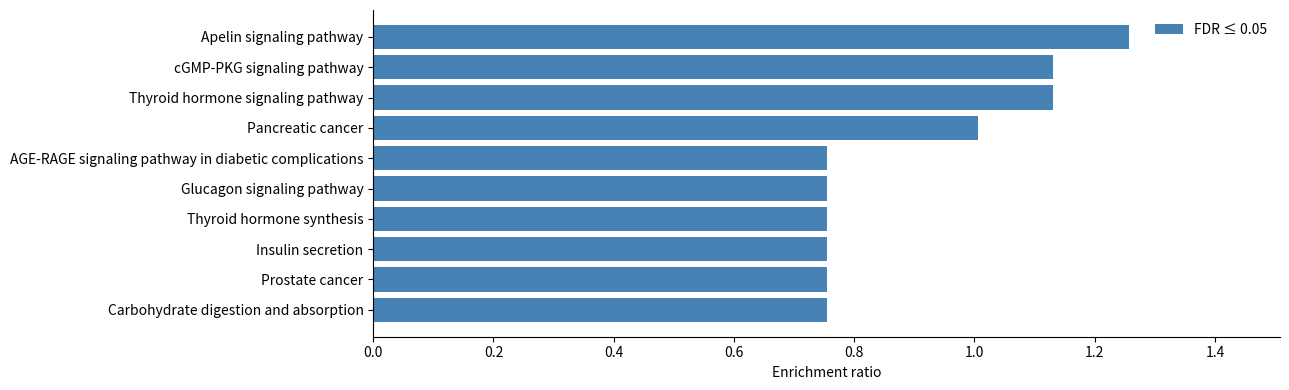

Source code (Python): (Note: this script raises an exception after producing the figure.)
'''Gene enrichment analysis ---pathway'''
import matplotlib.pyplot as plt

# data
description = ['Thyroid hormone signaling pathway', 'cGMP-PKG signaling pathway', 'Carbohydrate digestion and absorption', 'Prostate cancer', 'Apelin signaling pathway', 'Pancreatic cancer', 'Insulin secretion', 'Thyroid hormone synthesis', 'Glucagon signaling pathway', 'AGE-RAGE signaling pathway in diabetic complications', ]
enrichment_ratios = [1.1311, 1.1311, 0.75410, 0.75410, 1.2568, 1.0055, 0.75410, 0.75410, 0.75410, 0.75410]
fdrs = [2.8764e-7, 0.0000095762, 0.00013984, 0.00013984, 0.00041138, 0.0010700, 0.0027396, 0.0027396, 0.0027396, 0.0027396]
# Sort by Enrichment ratio from large to small
sorted_indices = sorted(range(len(enrichment_ratios)), key=lambda k: enrichment_ratios[k], reverse=False)
description = [description[i] for i in sorted_indices]
enrichment_ratios = [enrichment_ratios[i] for i in sorted_indices]
fdrs = [fdrs[i] for i in sorted_indices]

# plot
fig, ax = plt.subplots(figsize=(13, 4))
colors = ['steelblue' if fdr <= 0.05 else 'lightsteelblue' for fdr in fdrs]
bar_plot = ax.barh(description, enrichment_ratios, color=colors)

# Set horizontal and vertical axis labels
ax.set_xlabel('Enrichment ratio')

# Set the horizontal axis scale range
ax.set_xlim([0, max(enrichment_ratios) * 1.2])

# Remove top and right borders
ax.spines['top'].set_visible(False)
ax.spines['right'].set_visible(False)

legend_elements = [bar_plot[0], bar_plot[1]]
legend_labels = ['FDR ≤ 0.05']
legend = ax.legend(legend_elements, legend_labels, loc='upper right')

# Adjust the position and size of the legend
legend.get_frame().set_edgecolor('white')
plt.setp(legend.get_texts(), color='black')
plt.setp(legend.get_title(), color='black')

plt.tight_layout()
plt.savefig('figures/pathwayEnrichment_alpha.png', dpi=300)
plt.show()
